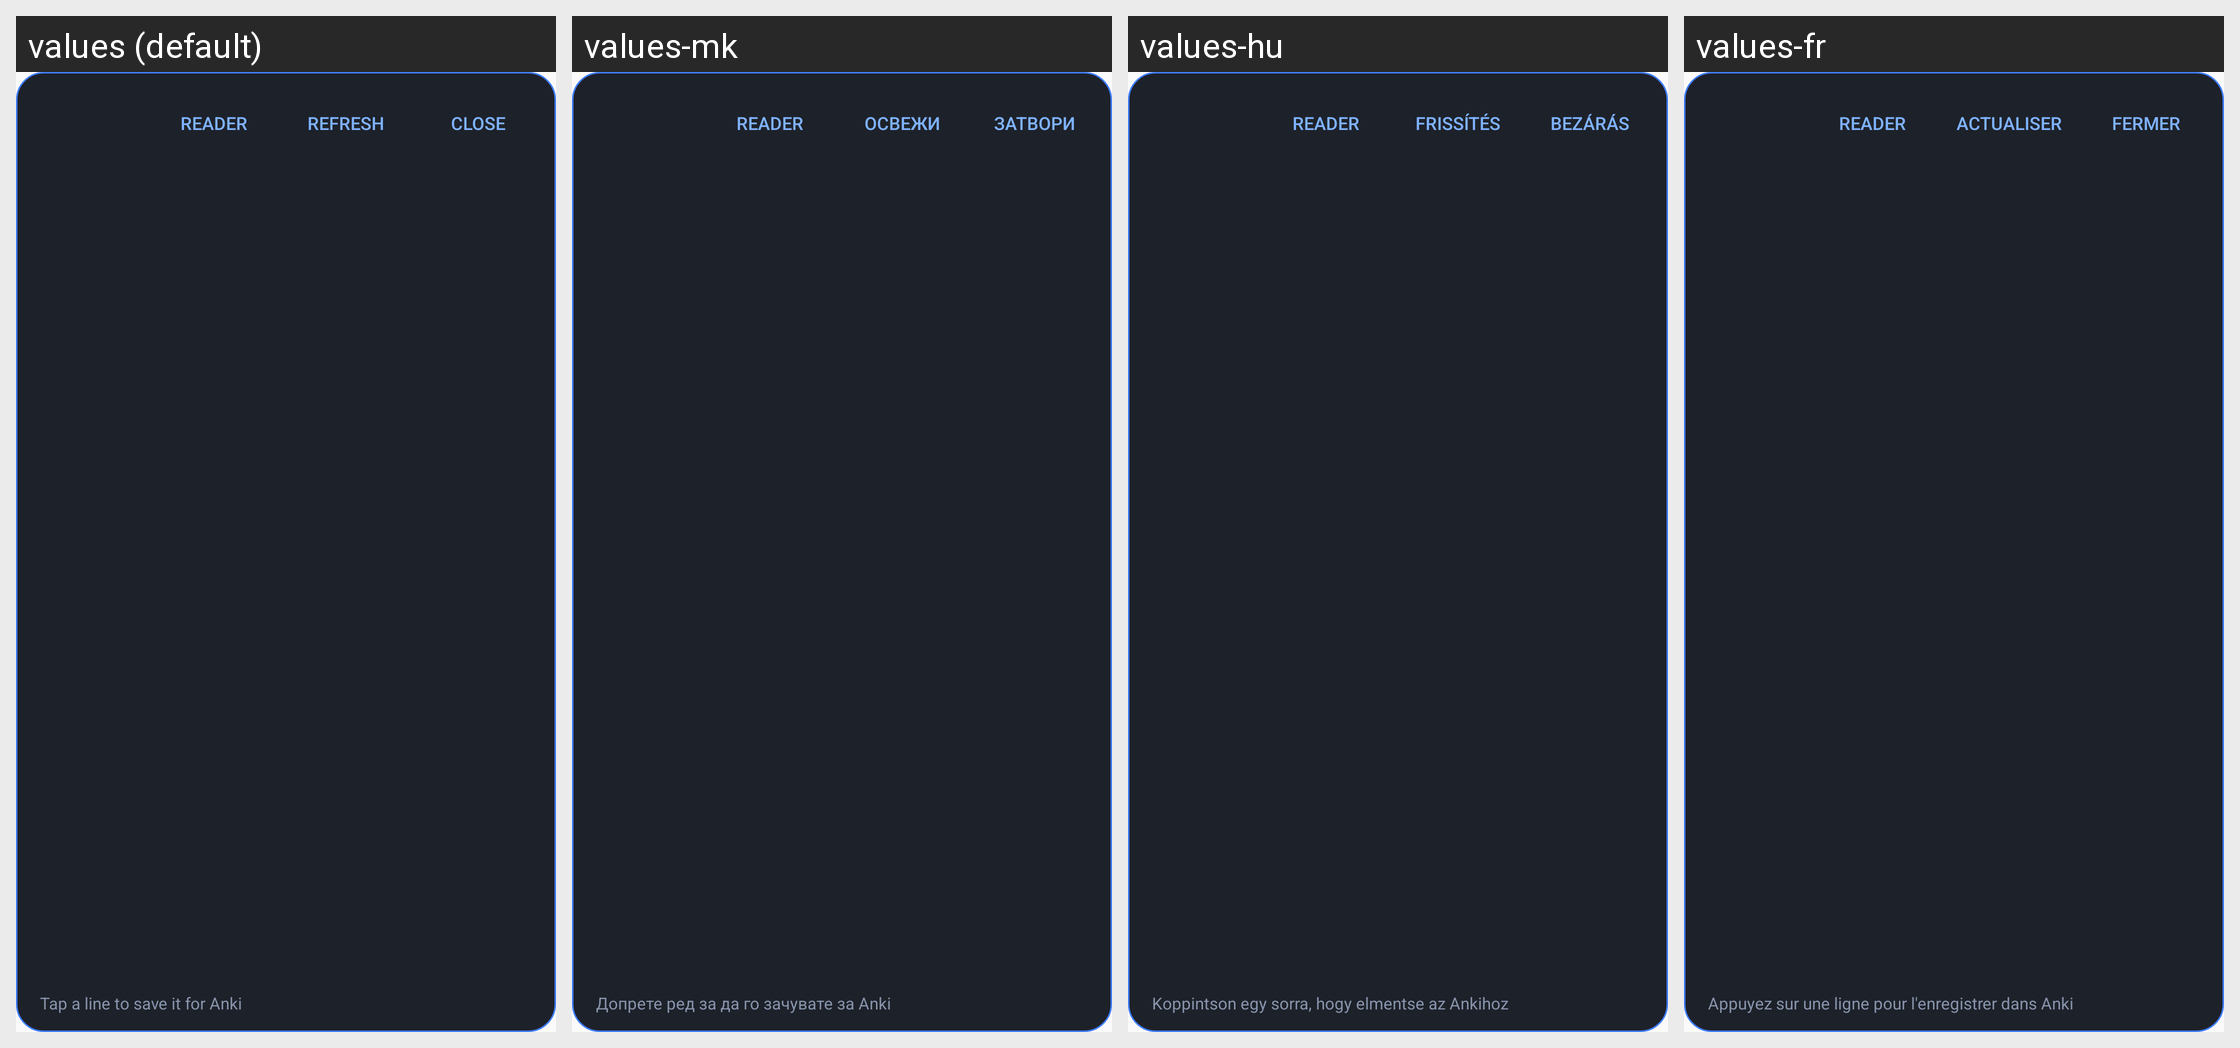

The Android screen above is rendered under several locales of the same app. Produce the string resources it draws, with the default and per-locale values.
Android screen res/layout/overlay_panel.xml rendered under 4 locales, left to right: values (default), values-mk, values-hu, values-fr. Device: Nexus 5 (rendered at 1080×1920; each locale shown at half size, 540×960, under a caption strip naming it); theme Theme.LanguaLens.
Other locales in the repository, not shown: values-de, values-es, values-nl.
Strings drawn on this screen, with the default value and each locale's value (text and hints the layout hard-codes, and strings that could not be matched under every locale, appear in the picture but are not listed):

send_to_reader
  values: Reader
  values-mk: Reader  [not translated; the default value is used]
  values-hu: Reader  [not translated; the default value is used]
  values-fr: Reader  [not translated; the default value is used]

refresh
  values: Refresh
  values-mk: Освежи
  values-hu: Frissítés
  values-fr: Actualiser

close
  values: Close
  values-mk: Затвори
  values-hu: Bezárás
  values-fr: Fermer

tap_row_hint
  values: Tap a line to save it for Anki
  values-mk: Допрете ред за да го зачувате за Anki
  values-hu: Koppintson egy sorra, hogy elmentse az Ankihoz
  values-fr: Appuyez sur une ligne pour l'enregistrer dans Anki
